Run: headless pygame with SDL's dummy video driver; simulated clock (each Clock.tick advances the game by its frame time, no real sleeping); random seed 0; keys injected as events and as key.get_pressed() state; no mouse input.
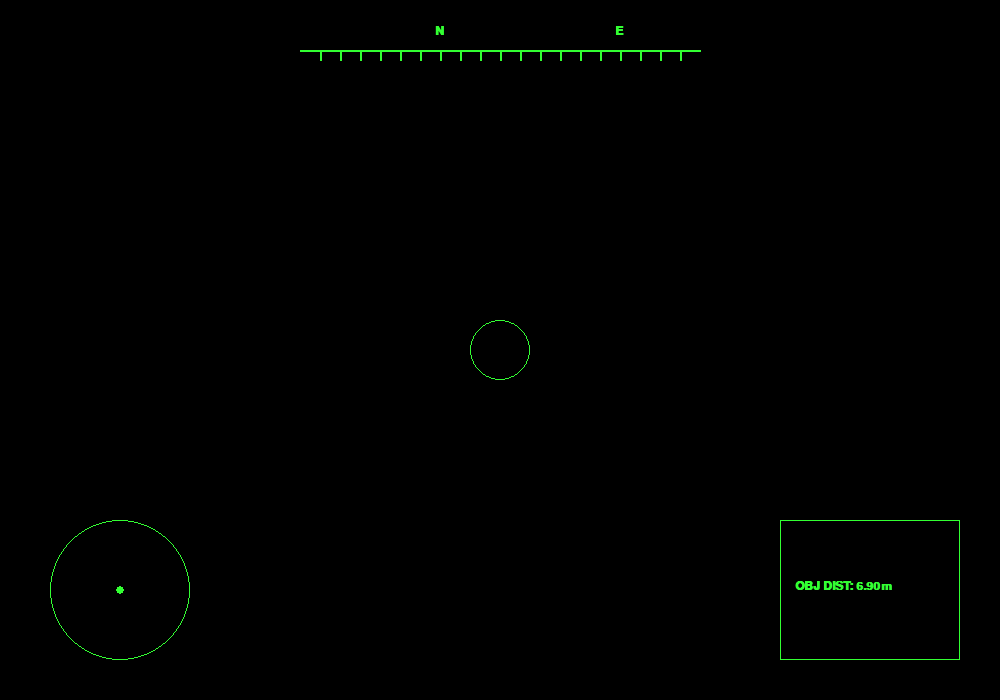
Frame 1 of 4 · flips 1–60 · no input
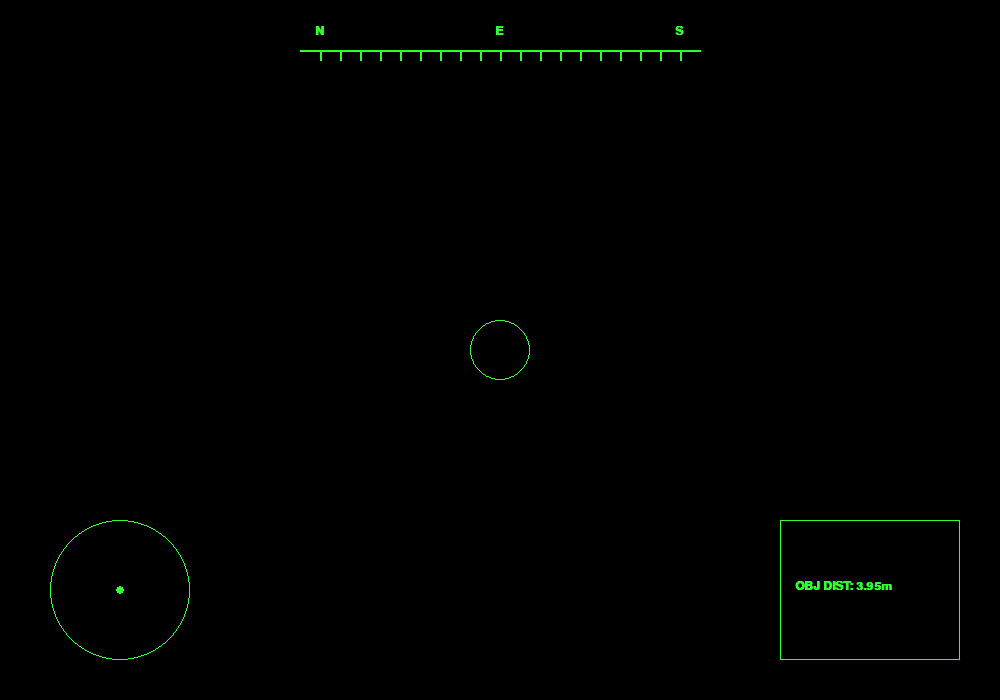
Frame 2 of 4 · flips 61–180 · tapped SPACE, RETURN · held RIGHT (→), D
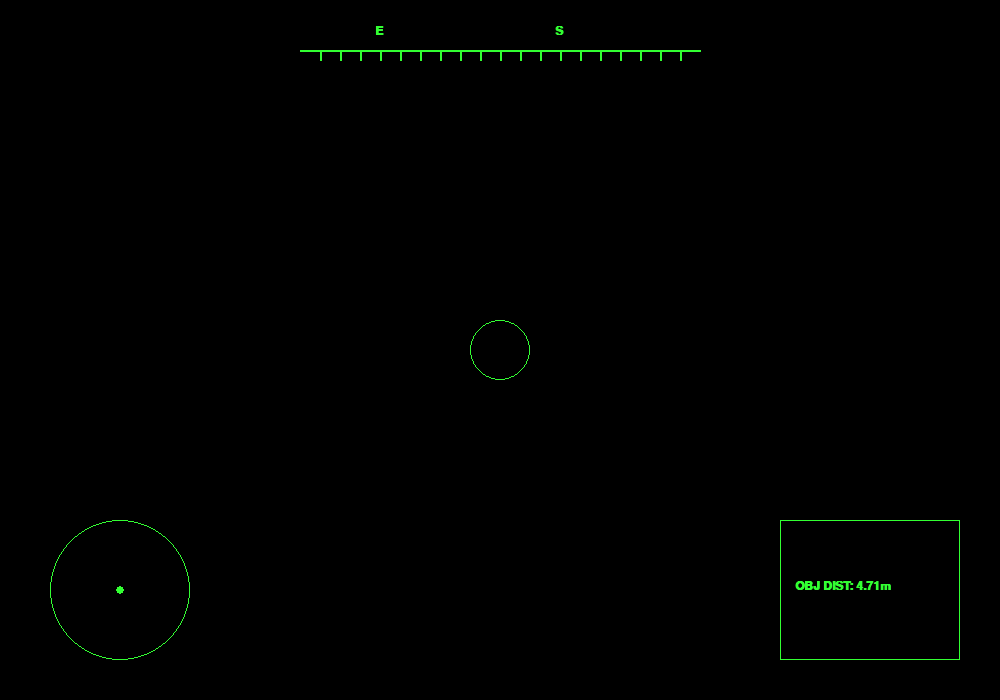
Frame 3 of 4 · flips 181–300 · held DOWN (↓), S
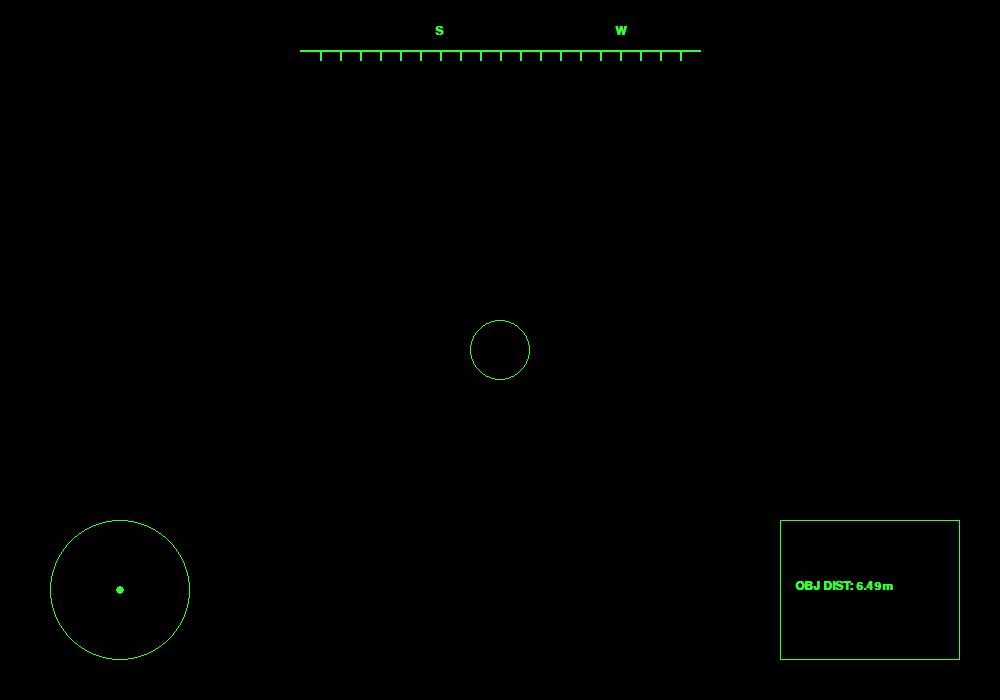
Frame 4 of 4 · flips 301–420 · held LEFT (←), A, UP (↑), W

The pygame program that drew these frames:

import pygame
import math

# Initialize Pygame and screen
pygame.init()
WIDTH, HEIGHT = 1000, 700
screen = pygame.display.set_mode((WIDTH, HEIGHT))
pygame.display.set_caption("NVG HUD Demo")

# Tactical Colors
NVG_GREEN = (50, 255, 50)
NVG_DIM = (20, 100, 20)
SOS_RED = (255, 0, 0)
BLACK = (0, 0, 0)

# Fonts
font = pygame.font.SysFont("monospace", 18, bold=True)
small_font = pygame.font.SysFont("monospace", 14)

def draw_compass(angle):
    cx, cy = WIDTH // 2, 50
    tape_width = 400
    pygame.draw.line(screen, NVG_GREEN, (cx - tape_width//2, cy), (cx + tape_width//2, cy), 2)
    for i in range(-180, 181, 10):
        pos_angle = (angle + i) % 360
        x = cx + (i * 2)
        if cx - tape_width//2 < x < cx + tape_width//2:
            label = ["N", "E", "S", "W"][int(pos_angle // 90) % 4] if pos_angle % 90 == 0 else ""
            if label:
                txt = font.render(label, True, NVG_GREEN)
                screen.blit(txt, (x - 5, cy - 25))
            pygame.draw.line(screen, NVG_GREEN, (x, cy), (x, cy + 10), 2)

def draw_lidar(dist):
    lx, ly = WIDTH - 220, HEIGHT - 180
    pygame.draw.rect(screen, NVG_GREEN, (lx, ly, 180, 140), 1)
    dist_txt = font.render(f"OBJ DIST: {dist:.2f}m", True, NVG_GREEN)
    screen.blit(dist_txt, (lx + 15, ly + 60))

def draw_map():
    mx, my = 40, HEIGHT - 180
    pygame.draw.circle(screen, NVG_GREEN, (mx + 80, my + 70), 70, 1)
    pygame.draw.circle(screen, NVG_GREEN, (mx + 80, my + 70), 4) # User dot

def draw_hud(sos_active):
    # Crosshair
    pygame.draw.circle(screen, NVG_GREEN, (WIDTH//2, HEIGHT//2), 30, 1)
    if sos_active and (pygame.time.get_ticks() // 500) % 2 == 0:
        sos_txt = font.render("! SOS SIGNAL !", True, SOS_RED)
        screen.blit(sos_txt, (WIDTH // 2 - 60, 120))

# Game Loop
running, angle = True, 0
clock = pygame.time.Clock()

while running:
    screen.fill(BLACK)
    for event in pygame.event.get():
        if event.type == pygame.QUIT: running = False
    
    # Update simulated values
    angle = (angle + 0.5) % 360
    dist = 5.0 + math.sin(pygame.time.get_ticks() / 500) * 2
    
    # Draw Interface
    draw_compass(angle)
    draw_map()
    draw_lidar(dist)
    draw_hud(sos_active=True)
    
    pygame.display.flip()
    clock.tick(60) # Capped at 60 FPS for smooth animation

pygame.quit()
